Dataset: food11_augmented (GitHub, NorwegianIcecube/DNN_AE_GAN). Classes: bread, dairy product, dessert, egg, fried food, meat, noodles pasta, rice, seafood, soup, vegetable fruit.

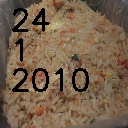
Label: rice

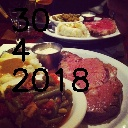
Label: meat

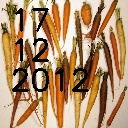
Label: vegetable fruit

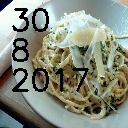
Label: noodles pasta

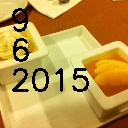
Label: dessert

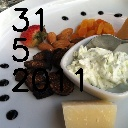
Label: dairy product
